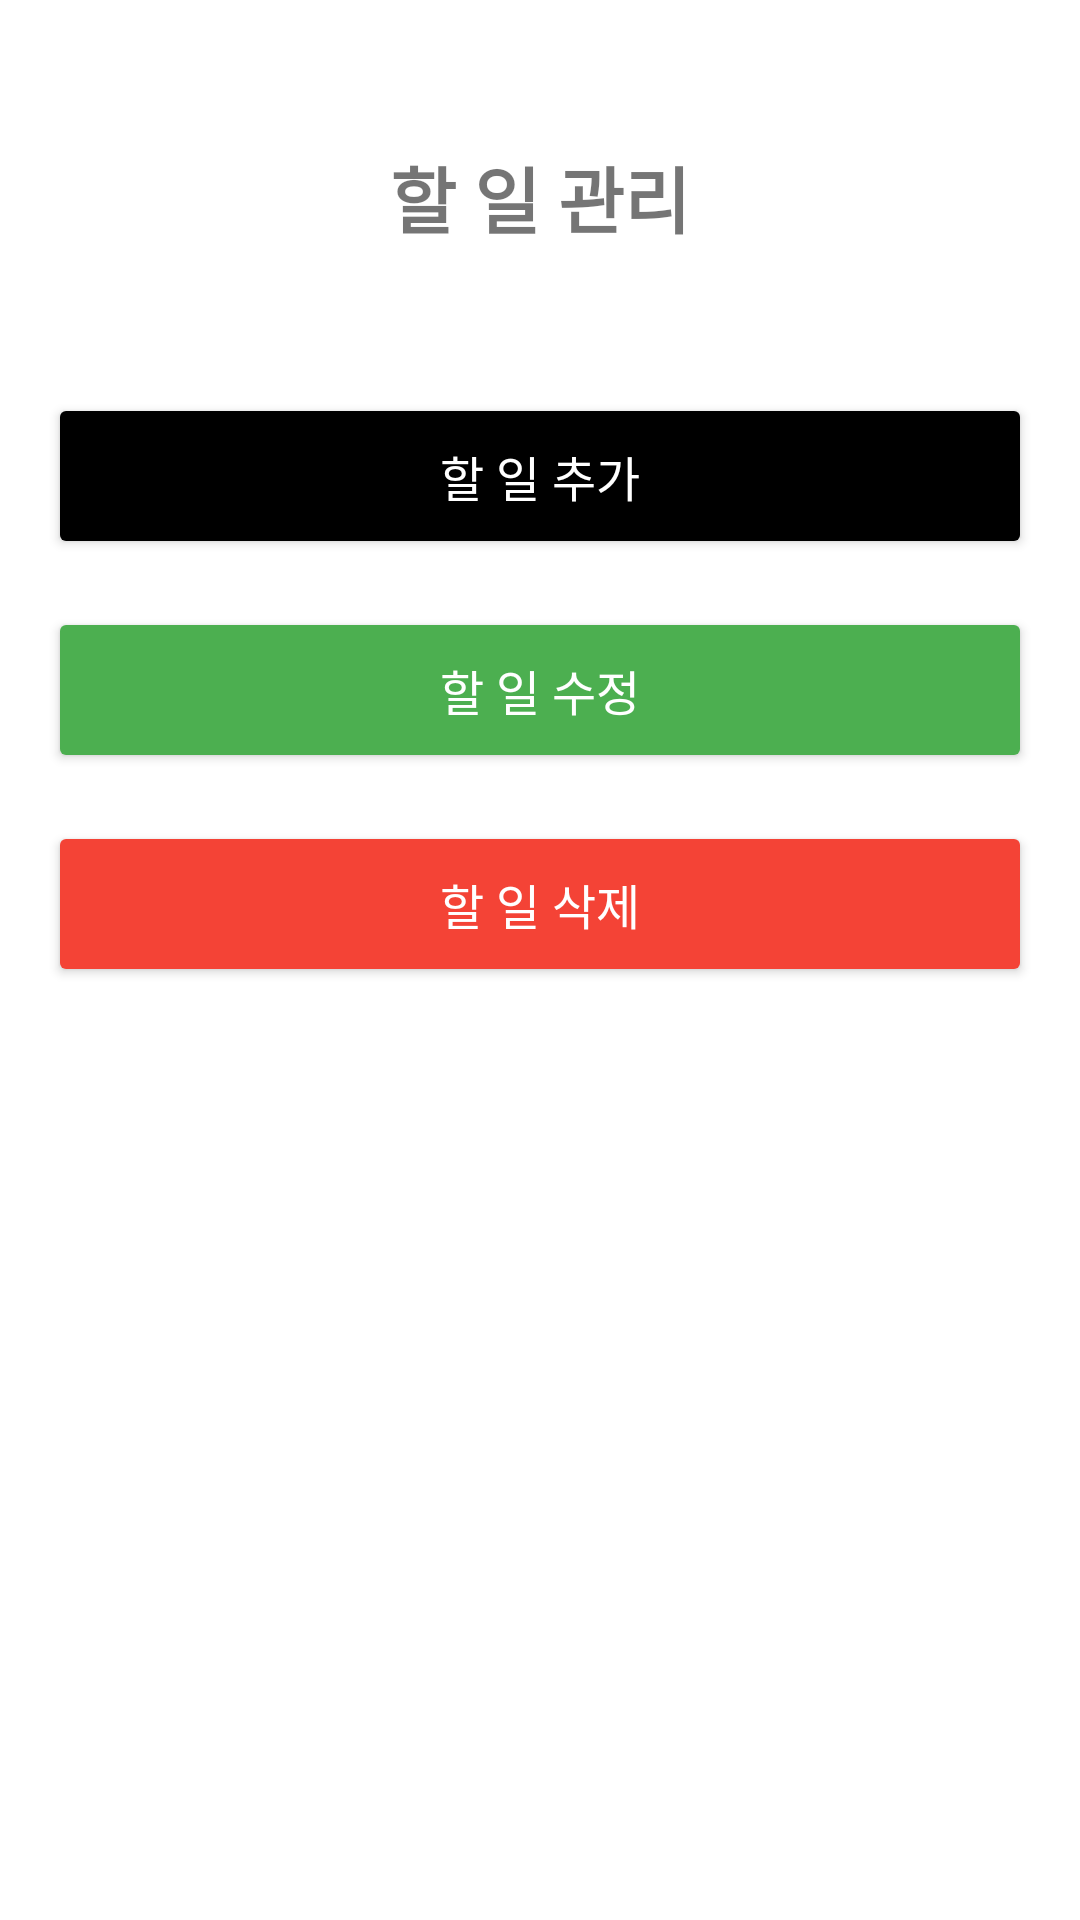

Produce the Android XML layout that renders to this screen, including the resource entries it uses.
<!-- AndroidManifest.xml: application theme Theme.SplashScreen -->
<!-- res/layout/activity_menu.xml -->
<?xml version="1.0" encoding="utf-8"?>
<androidx.constraintlayout.widget.ConstraintLayout
    xmlns:android="http://schemas.android.com/apk/res/android"
    xmlns:app="http://schemas.android.com/apk/res-auto"
    android:layout_width="match_parent"
    android:layout_height="match_parent"
    android:padding="16dp">

    <TextView
        android:id="@+id/titleText"
        android:layout_width="wrap_content"
        android:layout_height="wrap_content"
        android:text="할 일 관리"
        android:textSize="24sp"
        android:textStyle="bold"
        android:layout_marginTop="32dp"
        app:layout_constraintTop_toTopOf="parent"
        app:layout_constraintStart_toStartOf="parent"
        app:layout_constraintEnd_toEndOf="parent" />

    <LinearLayout
        android:layout_width="match_parent"
        android:layout_height="wrap_content"
        android:orientation="vertical"
        android:layout_marginTop="48dp"
        app:layout_constraintTop_toBottomOf="@id/titleText">

        <Button
            android:id="@+id/addButton"
            android:layout_width="match_parent"
            android:layout_height="wrap_content"
            android:text="할 일 추가"
            android:textColor="@color/white"
            android:backgroundTint="#000000"
            android:layout_marginBottom="16dp"
            android:padding="16dp"
            android:textSize="16sp" />

        <Button
            android:id="@+id/editButton"
            android:layout_width="match_parent"
            android:layout_height="wrap_content"
            android:text="할 일 수정"
            android:textColor="@color/white"
            android:backgroundTint="#4CAF50"
            android:layout_marginBottom="16dp"
            android:padding="16dp"
            android:textSize="16sp" />

        <Button
            android:id="@+id/deleteButton"
            android:layout_width="match_parent"
            android:layout_height="wrap_content"
            android:text="할 일 삭제"
            android:textColor="@color/white"
            android:backgroundTint="#F44336"
            android:padding="16dp"
            android:textSize="16sp" />

    </LinearLayout>

</androidx.constraintlayout.widget.ConstraintLayout>
<!-- resources referenced by this layout -->
<resources>
  <style name="Theme.SplashScreen" parent="Theme.MaterialComponents.Light.NoActionBar">
          <item name="android:windowBackground">@color/white</item>
          <item name="colorPrimary">@color/white</item>
          <item name="colorPrimaryVariant">@color/white</item>
          <item name="colorOnPrimary">@color/black</item>
          <item name="colorSecondary">@color/white</item>
          <item name="colorSecondaryVariant">@color/white</item>
          <item name="colorOnSecondary">@color/black</item>
          <item name="android:statusBarColor">?attr/colorPrimaryVariant</item>
      </style>
  <!-- not gathered from this repository: default colours our renderer supplied (Android Studio template values) -->
  <color name="black">#FF000000</color>
  <color name="white">#FFFFFFFF</color>
</resources>
